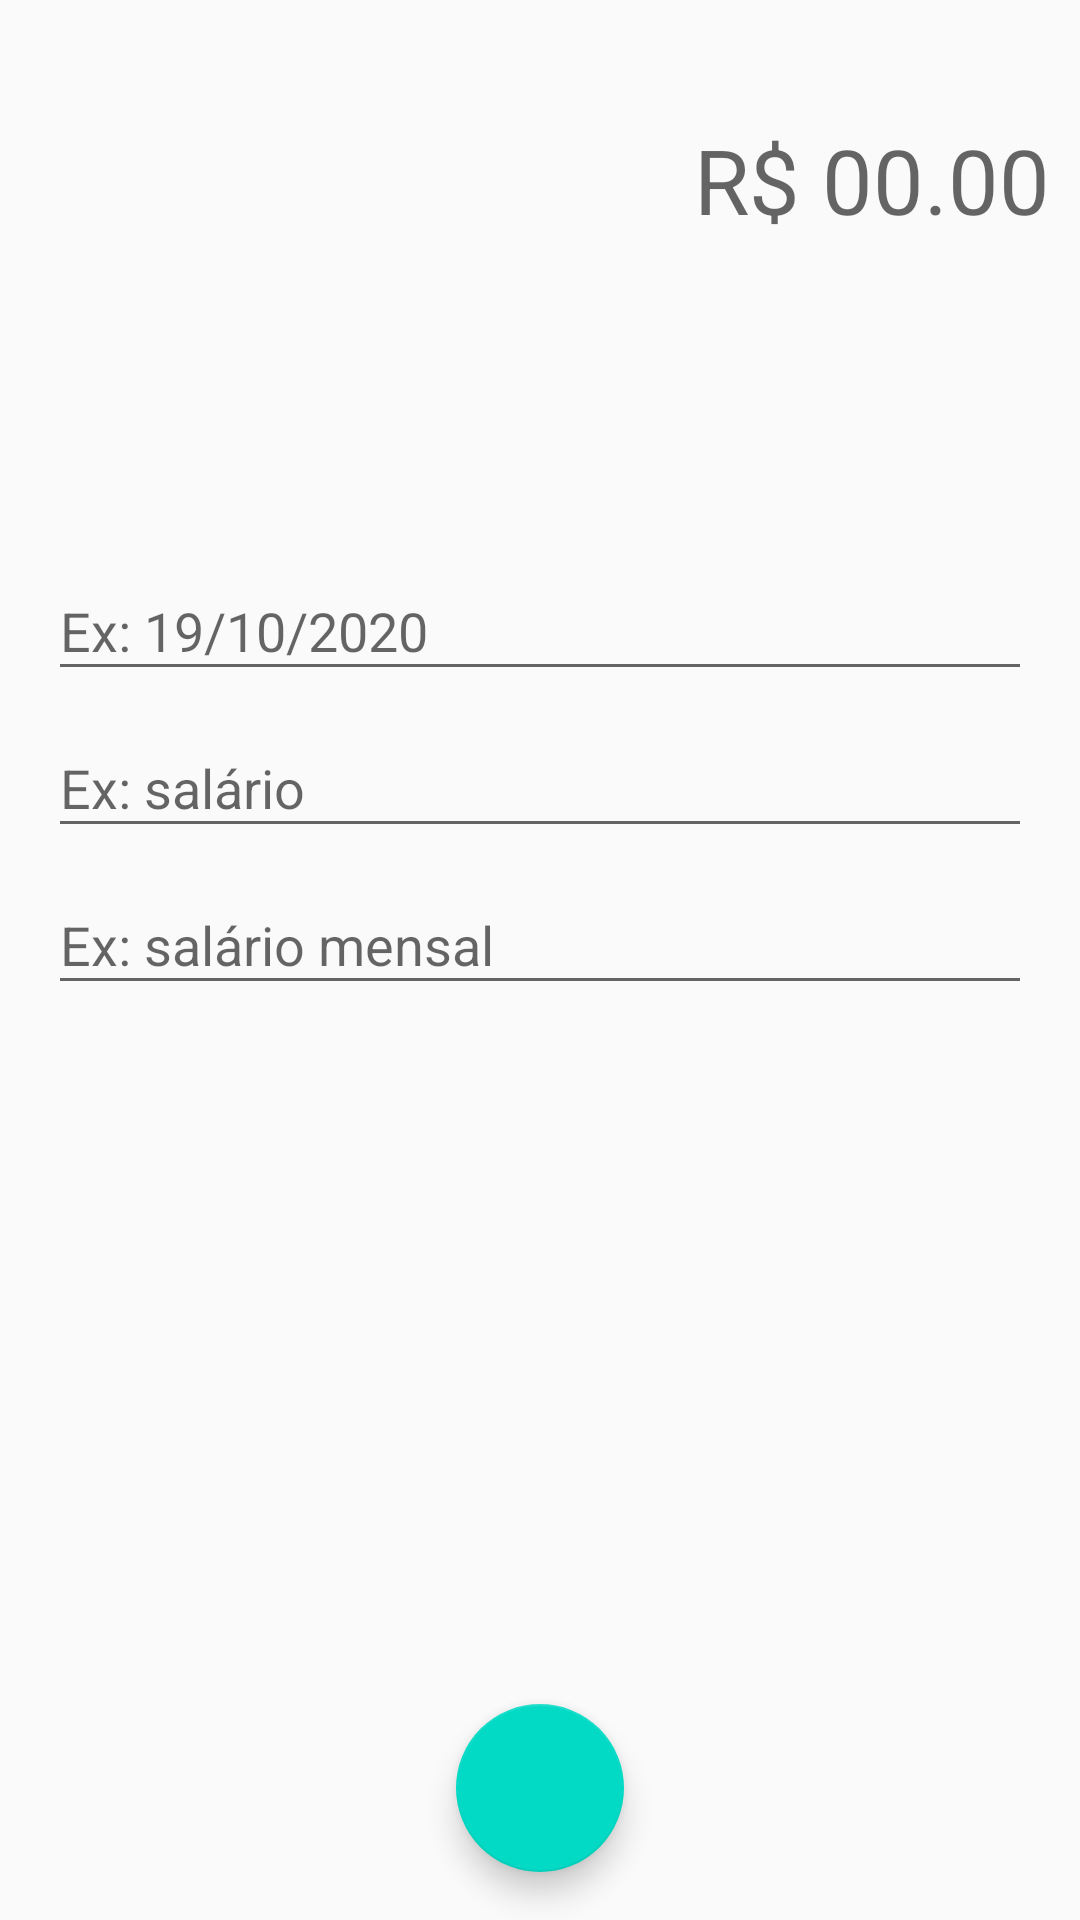

Reconstruct the res/layout file that produces this screen, plus the resources it refers to.
<!-- AndroidManifest.xml: application theme AppTheme -->
<!-- res/layout/activity_despesa.xml -->
<?xml version="1.0" encoding="utf-8"?>
<androidx.constraintlayout.widget.ConstraintLayout xmlns:android="http://schemas.android.com/apk/res/android"
	xmlns:app="http://schemas.android.com/apk/res-auto"
	xmlns:tools="http://schemas.android.com/tools"
	android:layout_width="match_parent"
	android:layout_height="match_parent"
	tools:context=".activity.ReceitaActivity">

	<LinearLayout
		android:id="@+id/linearLayout"
		android:layout_width="0dp"
		android:layout_height="120dp"
		android:background="@color/colorDespesa"
		android:gravity="center"
		android:orientation="vertical"
		android:padding="10dp"
		app:layout_constraintEnd_toEndOf="parent"
		app:layout_constraintHorizontal_bias="0.5"
		app:layout_constraintStart_toStartOf="parent"
		app:layout_constraintTop_toTopOf="parent">

		<EditText
			android:id="@+id/editTextTextPersonName"
			android:layout_width="match_parent"
			android:layout_height="wrap_content"
			android:background="@android:color/transparent"
			android:ems="10"
			android:gravity="right"
			android:hint="R$ 00.00"
			android:inputType="textPersonName|numberDecimal"
			android:textColor="@android:color/white"
			android:textSize="30sp" />
	</LinearLayout>

	<com.google.android.material.textfield.TextInputLayout
		android:id="@+id/textInputLayout2"
		android:layout_width="0dp"
		android:layout_height="wrap_content"
		android:layout_marginStart="16dp"
		android:layout_marginLeft="16dp"
		android:layout_marginEnd="16dp"
		android:layout_marginRight="16dp"
		app:layout_constraintBottom_toTopOf="@+id/textInputLayout"
		app:layout_constraintEnd_toEndOf="parent"
		app:layout_constraintHorizontal_bias="0.5"
		app:layout_constraintStart_toStartOf="parent"
		app:layout_constraintTop_toBottomOf="@+id/linearLayout"
		app:layout_constraintVertical_bias="0.160000"
		app:layout_constraintVertical_chainStyle="packed">

		<com.google.android.material.textfield.TextInputEditText
			android:layout_width="match_parent"
			android:layout_height="wrap_content"
			android:hint="Ex: 19/10/2020" />
	</com.google.android.material.textfield.TextInputLayout>

	<com.google.android.material.textfield.TextInputLayout
		android:id="@+id/textInputLayout"
		android:layout_width="0dp"
		android:layout_height="wrap_content"
		android:layout_marginStart="16dp"
		android:layout_marginLeft="16dp"
		android:layout_marginEnd="16dp"
		android:layout_marginRight="16dp"
		app:layout_constraintBottom_toTopOf="@+id/textInputLayout3"
		app:layout_constraintEnd_toEndOf="parent"
		app:layout_constraintHorizontal_bias="0.5"
		app:layout_constraintStart_toStartOf="parent"
		app:layout_constraintTop_toBottomOf="@+id/textInputLayout2">

		<com.google.android.material.textfield.TextInputEditText
			android:layout_width="match_parent"
			android:layout_height="wrap_content"
			android:hint="Ex: salário" />
	</com.google.android.material.textfield.TextInputLayout>

	<com.google.android.material.textfield.TextInputLayout
		android:id="@+id/textInputLayout3"
		android:layout_width="0dp"
		android:layout_height="wrap_content"
		android:layout_marginStart="16dp"
		android:layout_marginLeft="16dp"
		android:layout_marginEnd="16dp"
		android:layout_marginRight="16dp"
		app:layout_constraintBottom_toBottomOf="parent"
		app:layout_constraintEnd_toEndOf="parent"
		app:layout_constraintHorizontal_bias="0.5"
		app:layout_constraintStart_toStartOf="parent"
		app:layout_constraintTop_toBottomOf="@+id/textInputLayout">

		<com.google.android.material.textfield.TextInputEditText
			android:layout_width="match_parent"
			android:layout_height="wrap_content"
			android:hint="Ex: salário mensal" />
	</com.google.android.material.textfield.TextInputLayout>

	<com.google.android.material.floatingactionbutton.FloatingActionButton
		android:id="@+id/floatingActionButton"
		android:layout_width="wrap_content"
		android:layout_height="wrap_content"
		android:layout_marginBottom="16dp"
		android:clickable="true"
		app:layout_constraintBottom_toBottomOf="parent"
		app:layout_constraintEnd_toEndOf="parent"
		app:layout_constraintHorizontal_bias="0.5"
		app:layout_constraintStart_toStartOf="parent"
		app:srcCompat="@drawable/ic_branco_check_24" />
</androidx.constraintlayout.widget.ConstraintLayout>
<!-- resources referenced by this layout -->
<resources>
  <style name="AppTheme" parent="Theme.AppCompat.Light.DarkActionBar">
  		
  		<item name="colorPrimary">@color/colorPrimary</item>
  		<item name="colorPrimaryDark">@color/colorPrimaryDark</item>
  		<item name="colorAccent">@color/colorAccent</item>
  	</style>
  <color name="colorPrimary">#6200EE</color>
  <color name="colorPrimaryDark">#3700B3</color>
  <color name="colorAccent">#03DAC5</color>
</resources>
